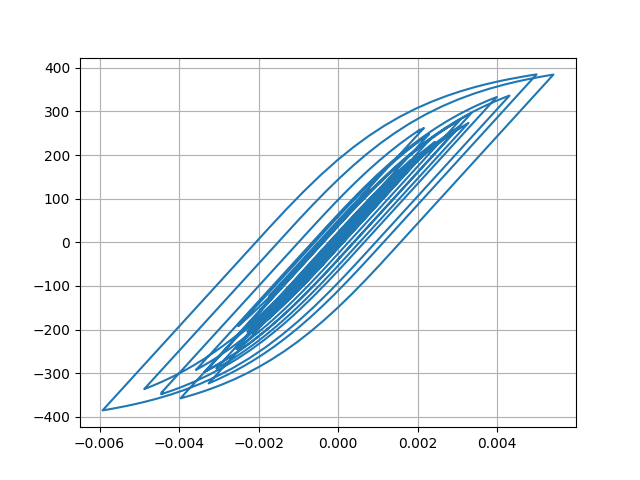

Source data for this figure (header and first rows):
Desplacment, Force
0.0, 0.0
3.593660979989191e-06, 0.3594
1.1581501507737177e-05, 1.158
1.9058337878984004e-05, 1.906
2.298313822326203e-05, 2.298
2.310641103009524e-05, 2.311
2.145968468114345e-05, 2.146
2.090422414456399e-05, 2.09
2.310455883877008e-05, 2.31
2.8093821769650957e-05, 2.809
3.479604377695342e-05, 3.48
4.175327106734554e-05, 4.175
4.791801971942925e-05, 4.792
5.335743184898775e-05, 5.335
5.934516605041033e-05, 5.934
6.666605016623536e-05, 6.666
7.469895641102061e-05, 7.469
8.186906825118323e-05, 8.186
8.680521455799688e-05, 8.679
8.899259017606814e-05, 8.898
8.84120217028212e-05, 8.84
8.629411984796194e-05, 8.628
8.435831999053577e-05, 8.434
8.361985499519568e-05, 8.361
8.337363679790231e-05, 8.336
8.221652194327778e-05, 8.22
7.989714968795928e-05, 7.988
7.65629156861186e-05, 7.655
7.28415374798899e-05, 7.283
6.878490998075207e-05, 6.877
6.323431540630765e-05, 6.322
5.5033901895193504e-05, 5.502
4.415704696857e-05, 4.414
3.110109289083514e-05, 3.109
1.6074232395892077e-05, 1.606
-6.285542815786179e-07, -0.06425
-1.9227503274938025e-05, -1.924
-3.9160289333539086e-05, -3.917
-5.892528101012418e-05, -5.894
-7.70344528401027e-05, -7.704
-9.240127329487454e-05, -9.24
-0.0001057, -10.57
-0.0001189, -11.89
-0.0001338, -13.37
-0.0001491, -14.9
-0.0001631, -16.3
-0.0001752, -17.51
-0.0001864, -18.63
-0.0002011, -20.09
-0.0002212, -22.1
-0.0002449, -24.46
-0.0002672, -26.68
-0.0002825, -28.21
-0.0002883, -28.79
-0.0002876, -28.72
-0.0002854, -28.5
-0.0002851, -28.47
-0.0002878, -28.73
-0.0002924, -29.19
-0.0002967, -29.62
... 2,941 more rows
